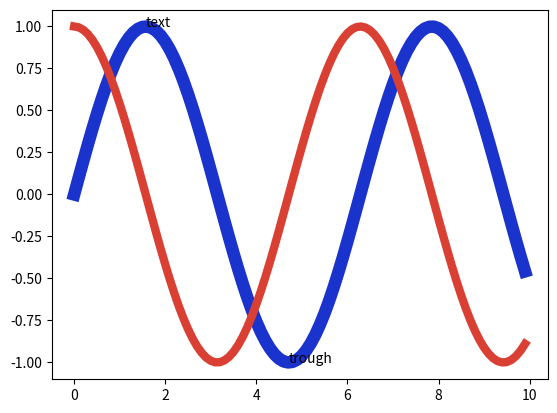

Recreate this plot in Python.
import math

import matplotlib.pyplot as plt


series_a = [(i / 10.0, math.sin(i / 10.0)) for i in range(100)]
series_b = [(i / 10.0, math.cos(i / 10.0)) for i in range(100)]

plt.plot(
    [x for x, _ in series_a],
    [y for _, y in series_a],
    color=(0.1, 0.2, 0.8),
    linewidth=9.0,
)
plt.plot(
    [x for x, _ in series_b],
    [y for _, y in series_b],
    color=(0.85, 0.25, 0.2),
    linewidth=6.0,
)
plt.text(math.pi / 2.0, 1.0, "text")
plt.text(3.0 * math.pi / 2.0, -1.0, "trough")
plt.show()
